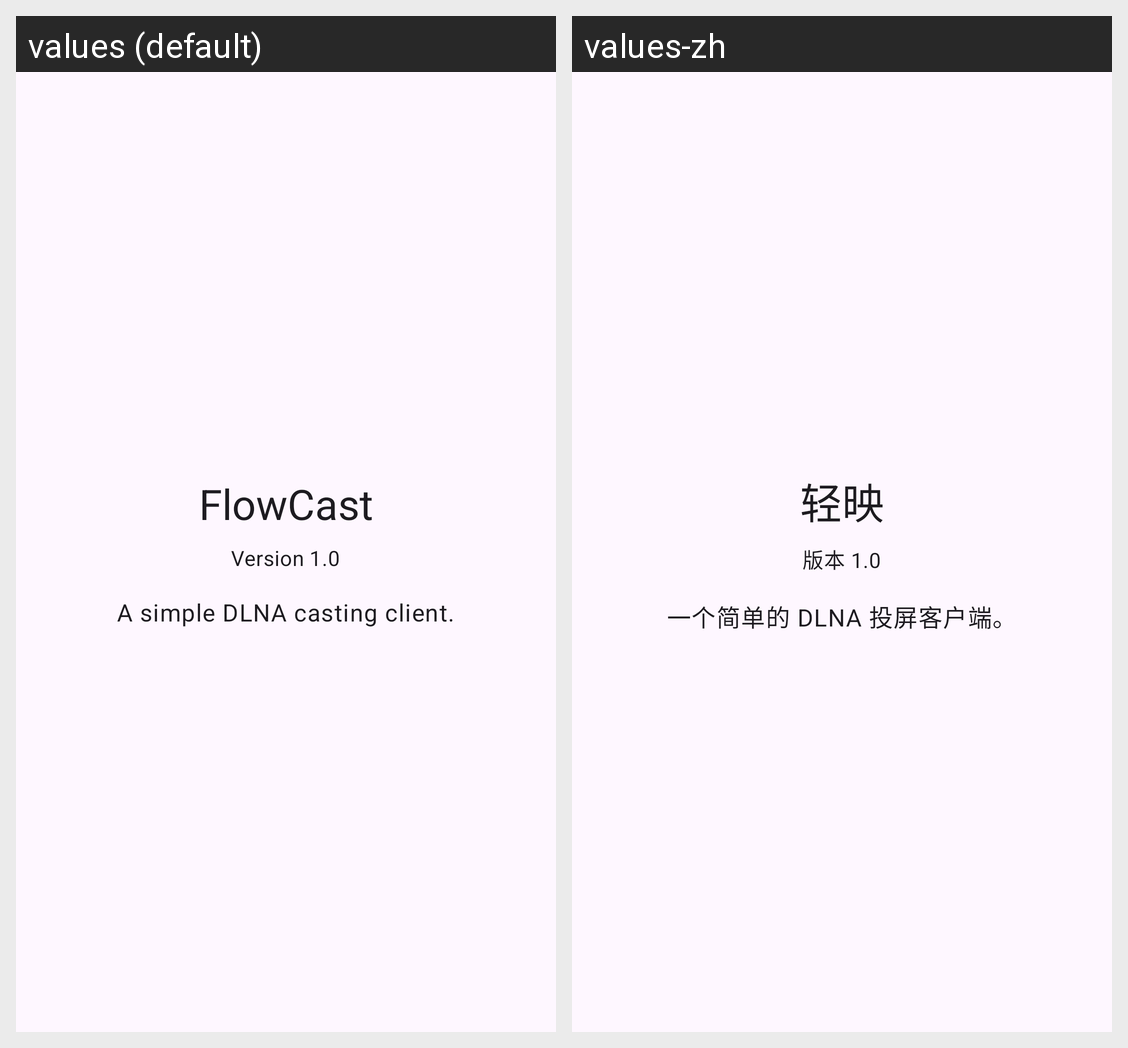

The same Android screen rendered under two of its app's locales, left to right. List the strings drawn on it with the default value and each locale's translation.
Android screen res/layout/activity_about.xml rendered under 2 locales, left to right: values (default), values-zh. Device: Nexus 5 (rendered at 1080×1920; each locale shown at half size, 540×960, under a caption strip naming it); theme Theme.DlnaCaster.Brown.FullScreen.
Strings drawn on this screen, with the default value and each locale's value (text and hints the layout hard-codes, and strings that could not be matched under every locale, appear in the picture but are not listed):

app_name
  values: FlowCast
  values-zh: 轻映

about_version
  values: Version 1.0
  values-zh: 版本 1.0

about_description
  values: A simple DLNA casting client.
  values-zh: 一个简单的 DLNA 投屏客户端。
